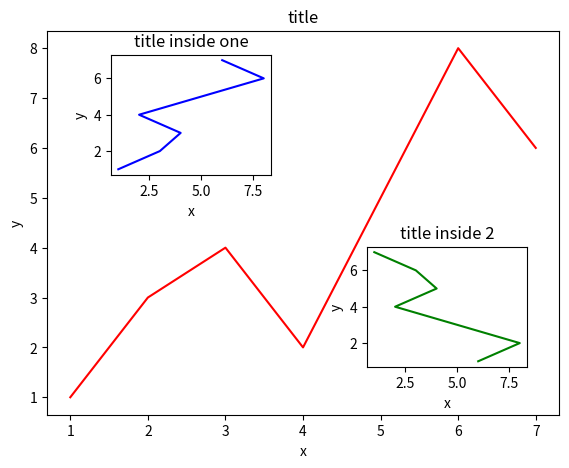

Reproduce this figure in Python.
import matplotlib.pyplot as plt

fig = plt.figure()
x = [1, 2, 3, 4, 5, 6, 7]
y = [1, 3, 4, 2, 5, 8, 6]

left, bottom, width, height = 0.1, 0.1, 0.8, 0.8
ax1 = fig.add_axes([left, bottom, width, height])
ax1.plot(x, y, 'r')
ax1.set_xlabel('x')
ax1.set_ylabel('y')
ax1.set_title('title')


left, bottom, width, height = 0.2, 0.6, 0.25, 0.25
ax1 = fig.add_axes([left, bottom, width, height])
ax1.plot(y, x, 'b')
ax1.set_xlabel('x')
ax1.set_ylabel('y')
ax1.set_title('title inside one')

plt.axes([0.6, 0.2, 0.25, 0.25])
plt.plot(y[::-1], x, 'g')
plt.xlabel('x')
plt.ylabel('y')
plt.title('title inside 2')

plt.show()
